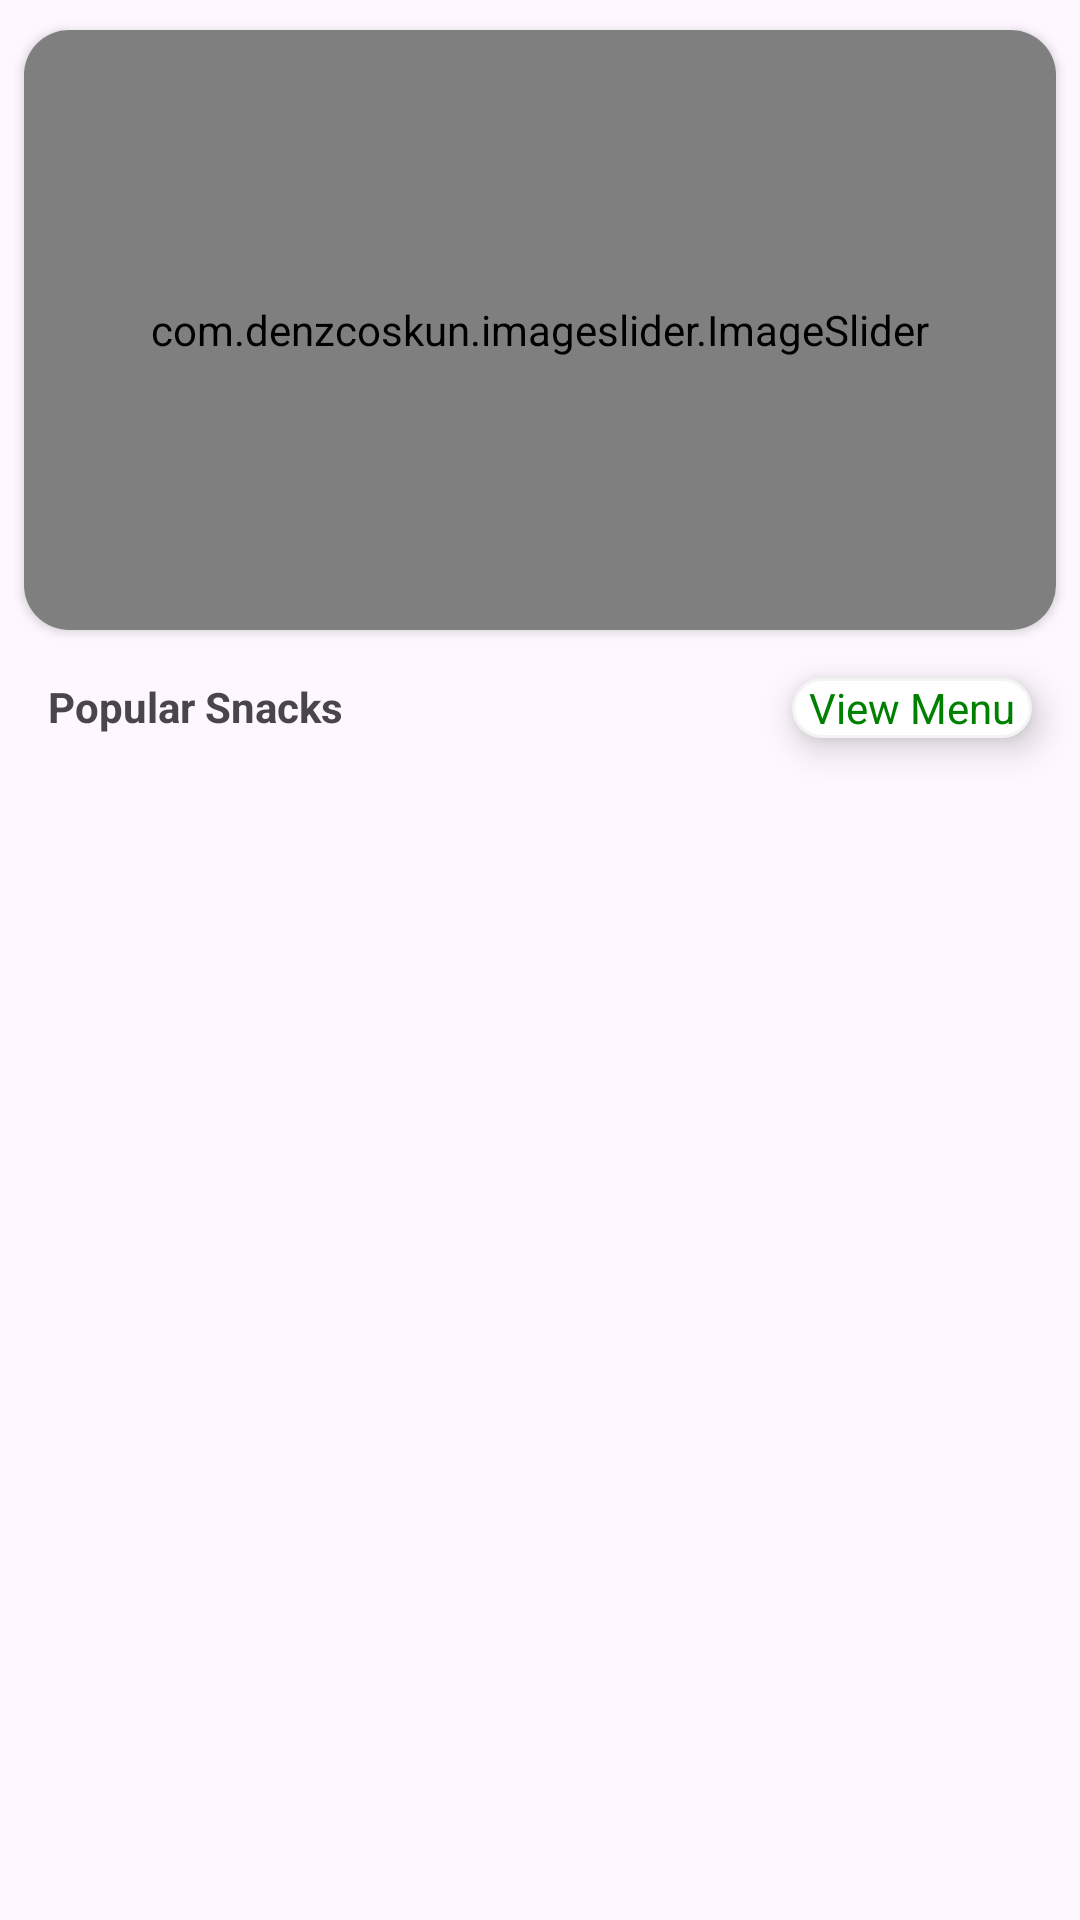

Android layout source for this screen:
<!-- AndroidManifest.xml: application theme Theme.SnackSquad -->
<!-- res/layout/fragment_home.xml -->
<?xml version="1.0" encoding="utf-8"?>
<androidx.constraintlayout.widget.ConstraintLayout xmlns:android="http://schemas.android.com/apk/res/android"
    xmlns:app="http://schemas.android.com/apk/res-auto"
    xmlns:tools="http://schemas.android.com/tools"
    android:layout_width="match_parent"
    android:layout_height="match_parent"
    tools:context=".ui.home.HomeFragment">


    <androidx.cardview.widget.CardView
        android:id="@+id/cardView"
        android:layout_width="match_parent"
        android:layout_height="200dp"
        android:layout_marginLeft="8dp"
        android:layout_marginTop="10dp"
        android:layout_marginRight="8dp"
        app:cardCornerRadius="15dp"
        app:layout_constraintEnd_toEndOf="parent"
        app:layout_constraintStart_toStartOf="parent"
        app:layout_constraintTop_toTopOf="parent">

        <com.denzcoskun.imageslider.ImageSlider
            android:id="@+id/image_slider"
            android:layout_width="match_parent"
            android:layout_height="match_parent"
            app:iss_auto_cycle="true"
            app:iss_delay="2000"
            app:iss_no_dots="true"
            app:iss_period="2000"
            app:iss_text_align="CENTER" />
    </androidx.cardview.widget.CardView>

    <androidx.recyclerview.widget.RecyclerView
        android:id="@+id/PopulerRecyclerView"
        android:layout_width="match_parent"
        android:layout_height="0dp"
        android:layout_marginTop="16dp"
        app:layout_constraintBottom_toBottomOf="parent"
        app:layout_constraintEnd_toEndOf="parent"
        app:layout_constraintStart_toStartOf="parent"
        app:layout_constraintTop_toBottomOf="@+id/textView11" />

    <TextView
        android:id="@+id/textView10"
        android:layout_width="wrap_content"
        android:layout_height="wrap_content"
        android:layout_marginStart="16dp"
        android:layout_marginTop="16dp"
        android:text="Popular Snacks"
        android:textStyle="bold"
        app:layout_constraintStart_toStartOf="parent"
        app:layout_constraintTop_toBottomOf="@+id/cardView" />

    <TextView
        android:id="@+id/textView11"
        android:layout_width="80dp"
        android:layout_height="20dp"
        android:layout_marginTop="16dp"
        android:layout_marginEnd="16dp"
        android:background="@drawable/edittextwhite"
        android:textColor="#008000"
        android:elevation="7dp"
        android:gravity="center"
        android:text="View Menu"
        app:layout_constraintEnd_toEndOf="parent"
        app:layout_constraintTop_toBottomOf="@+id/cardView" />
</androidx.constraintlayout.widget.ConstraintLayout>
<!-- resources referenced by this layout -->
<resources>
  <!-- drawable edittextwhite (drawable) -->
  <?xml version="1.0" encoding="utf-8"?>
  <shape xmlns:android="http://schemas.android.com/apk/res/android">
      <solid android:color="@color/white"></solid>
      <corners android:radius="15dp"></corners>
      <stroke android:color="#f4f4f4" android:width="1dp"></stroke>
  
  </shape>
  <style name="Theme.SnackSquad" parent="Base.Theme.SnackSquad" />
  <style name="Base.Theme.SnackSquad" parent="Theme.Material3.DayNight.NoActionBar">
          
          
      </style>
  <!-- not gathered from this repository: default colours our renderer supplied (Android Studio template values) -->
  <color name="white">#FFFFFFFF</color>
</resources>
